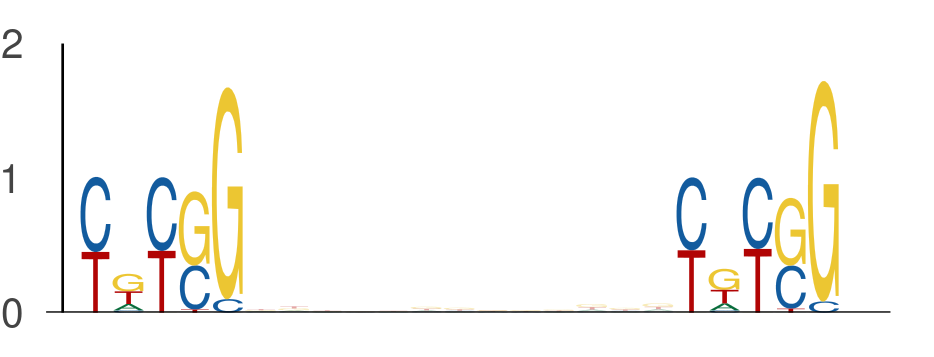

Data behind this chart, as committed beside it:
seq_index, start_position, end_position, is_reversed_complement
4887, 29, 34, 0
4887, 47, 52, 0
3297, 13, 18, 0
3297, 31, 36, 0
1275, 3, 8, 0
1275, 21, 26, 0
6689, 25, 30, 0
6689, 43, 48, 0
7559, 33, 38, 0
7559, 51, 56, 0
5822, 41, 46, 0
5822, 59, 64, 0
4782, 26, 31, 0
4782, 44, 49, 0
1660, 31, 36, 0
1660, 49, 54, 0
1660, 5, 10, 0
1660, 23, 28, 0
895, 56, 61, 0
895, 74, 79, 0
216, 22, 27, 0
216, 40, 45, 0
6796, 17, 22, 0
6796, 35, 40, 0
4648, 47, 52, 0
4648, 65, 70, 0
7580, 29, 34, 0
7580, 47, 52, 0
7861, 61, 66, 0
7861, 79, 84, 0
1713, 45, 50, 0
1713, 63, 68, 0
5810, 15, 20, 0
5810, 33, 38, 0
328, 58, 63, 0
328, 76, 81, 0
7202, 44, 49, 0
7202, 62, 67, 0
6460, 31, 36, 0
6460, 49, 54, 0
2475, 2, 7, 0
2475, 20, 25, 0
5965, 61, 66, 0
5965, 79, 84, 0
285, 24, 29, 0
285, 42, 47, 0
922, 54, 59, 0
922, 72, 77, 0
5571, 10, 15, 0
5571, 28, 33, 0
7048, 5, 10, 0
7048, 23, 28, 0
7221, 12, 17, 0
7221, 30, 35, 0
7929, 9, 14, 0
7929, 27, 32, 0
753, 51, 56, 0
753, 69, 74, 0
973, 10, 15, 0
973, 28, 33, 0
... 808 more rows
